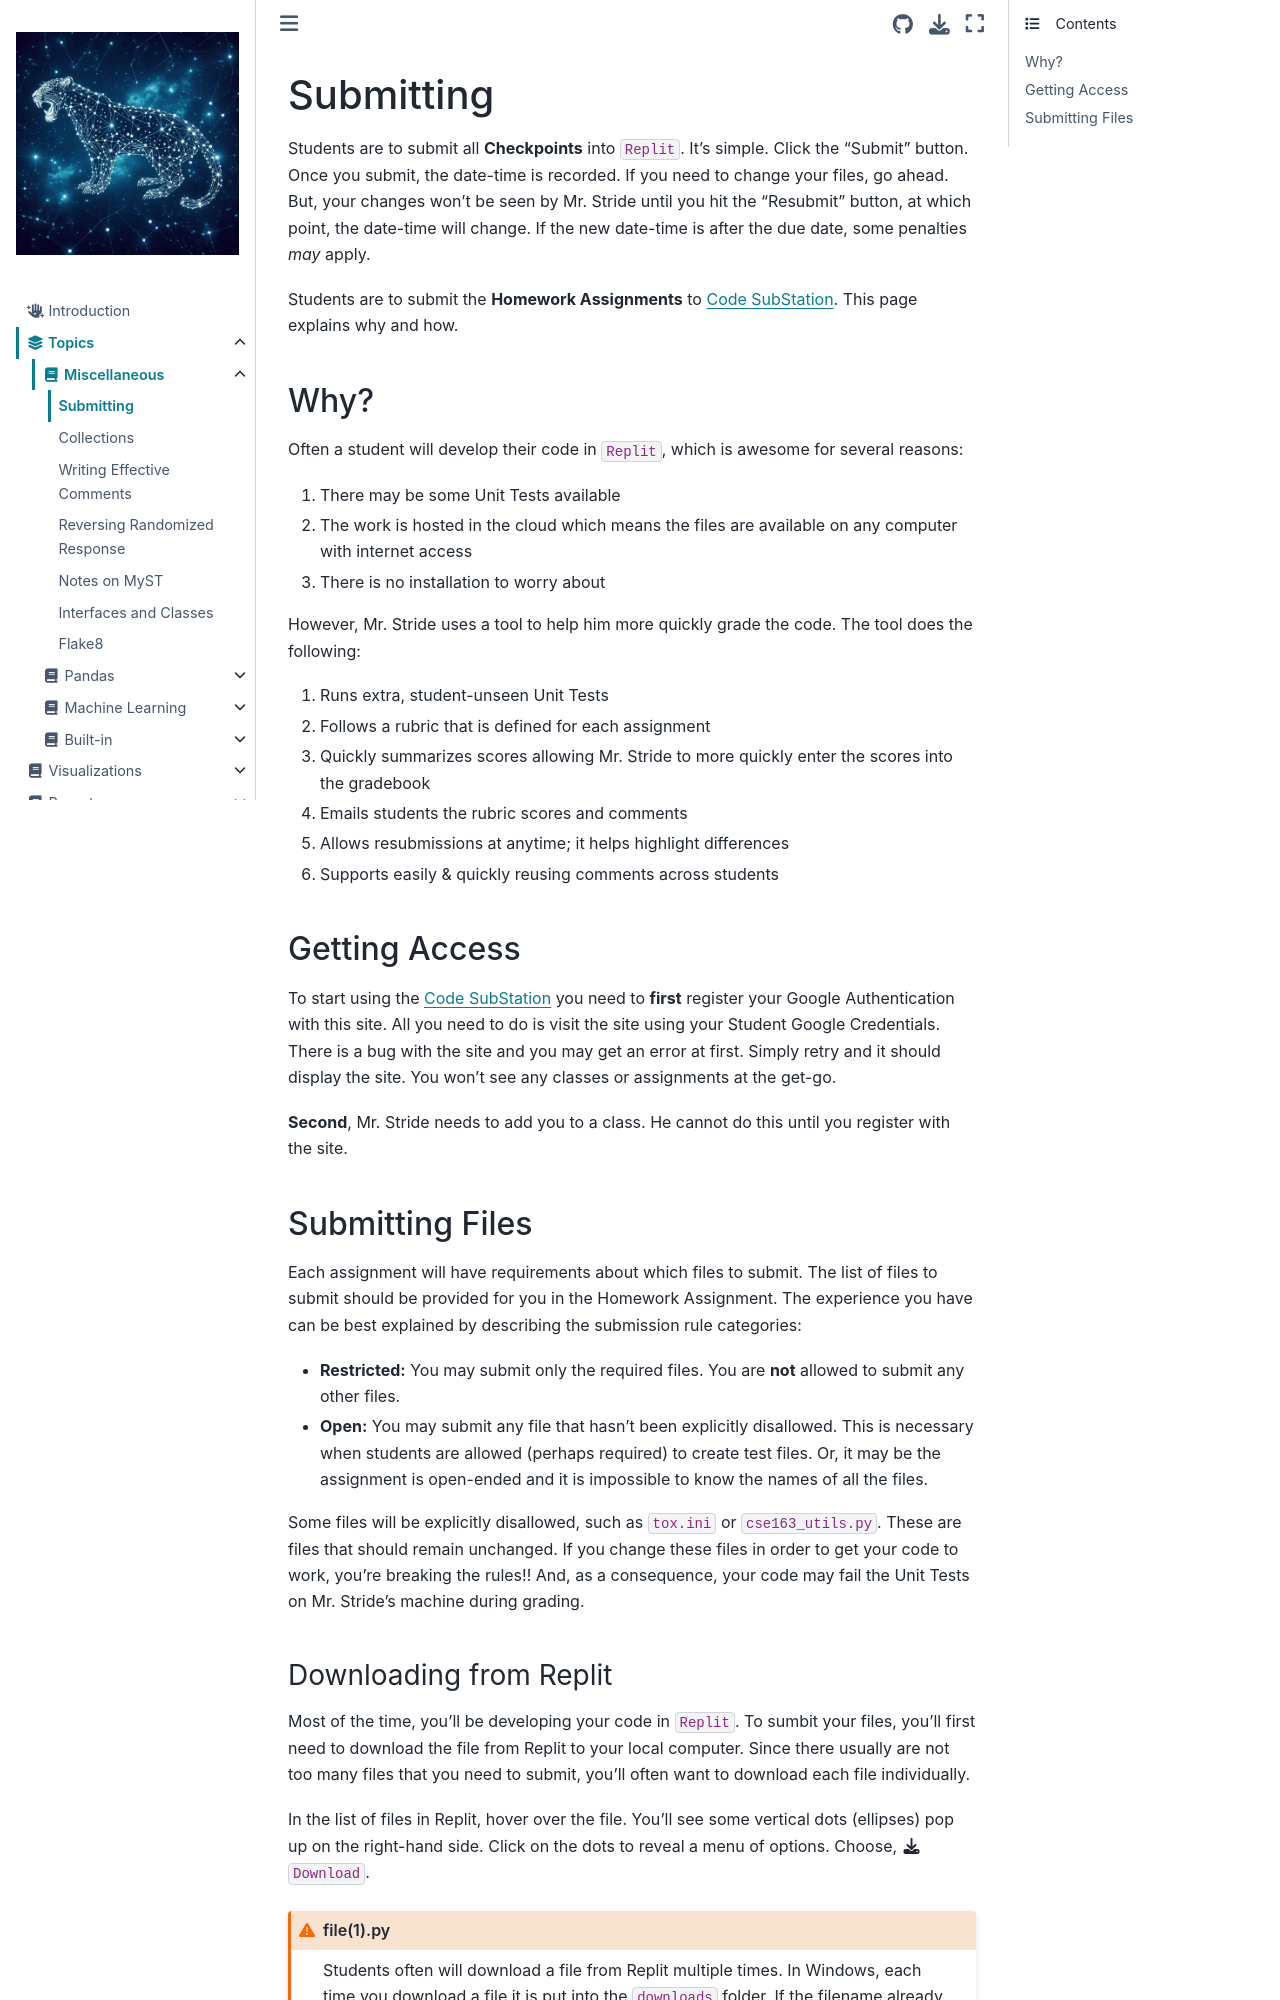

repository: jeffstride/idp · page: Topics/misc/submitting.html · generator: jekyll

# Submitting

Students are to submit all **Checkpoints** into `Replit`. It's simple. Click the "Submit" button. Once you submit, the date-time is recorded. If you need to change your files, go ahead. But, your changes won't be seen by Mr. Stride until you hit the "Resubmit" button, at which point, the date-time will change. If the new date-time is after the due date, some penalties _may_ apply.

Students are to submit the **Homework Assignments** to <a href="https://autograder-nchs.vercel.app/login" target="_blank">Code SubStation</a>.  This page explains why and how.  

## Why?
Often a student will develop their code in `Replit`, which is awesome for several reasons:  
1) There may be some Unit Tests available  
2) The work is hosted in the cloud which means the files are available on any computer with internet access  
3) There is no installation to worry about  

However, Mr. Stride uses a tool to help him more quickly grade the code. The tool does the following:  
1) Runs extra, student-unseen Unit Tests  
2) Follows a rubric that is defined for each assignment  
3) Quickly summarizes scores allowing Mr. Stride to more quickly enter the scores into the gradebook  
4) Emails students the rubric scores and comments  
5) Allows resubmissions at anytime; it helps highlight differences   
6) Supports easily & quickly reusing comments across students  

## Getting Access
To start using the <a href="https://autograder-nchs.vercel.app/login" target="_blank">Code SubStation</a> you
need to **first** register your Google Authentication with this site. All you need to do is visit the site using
your Student Google Credentials. There is a bug with the site and you may get an error at first. Simply retry and
it should display the site. You won't see any classes or assignments at the get-go.  

**Second**, Mr. Stride needs to add you to a class. He cannot do this until you register with the site.
